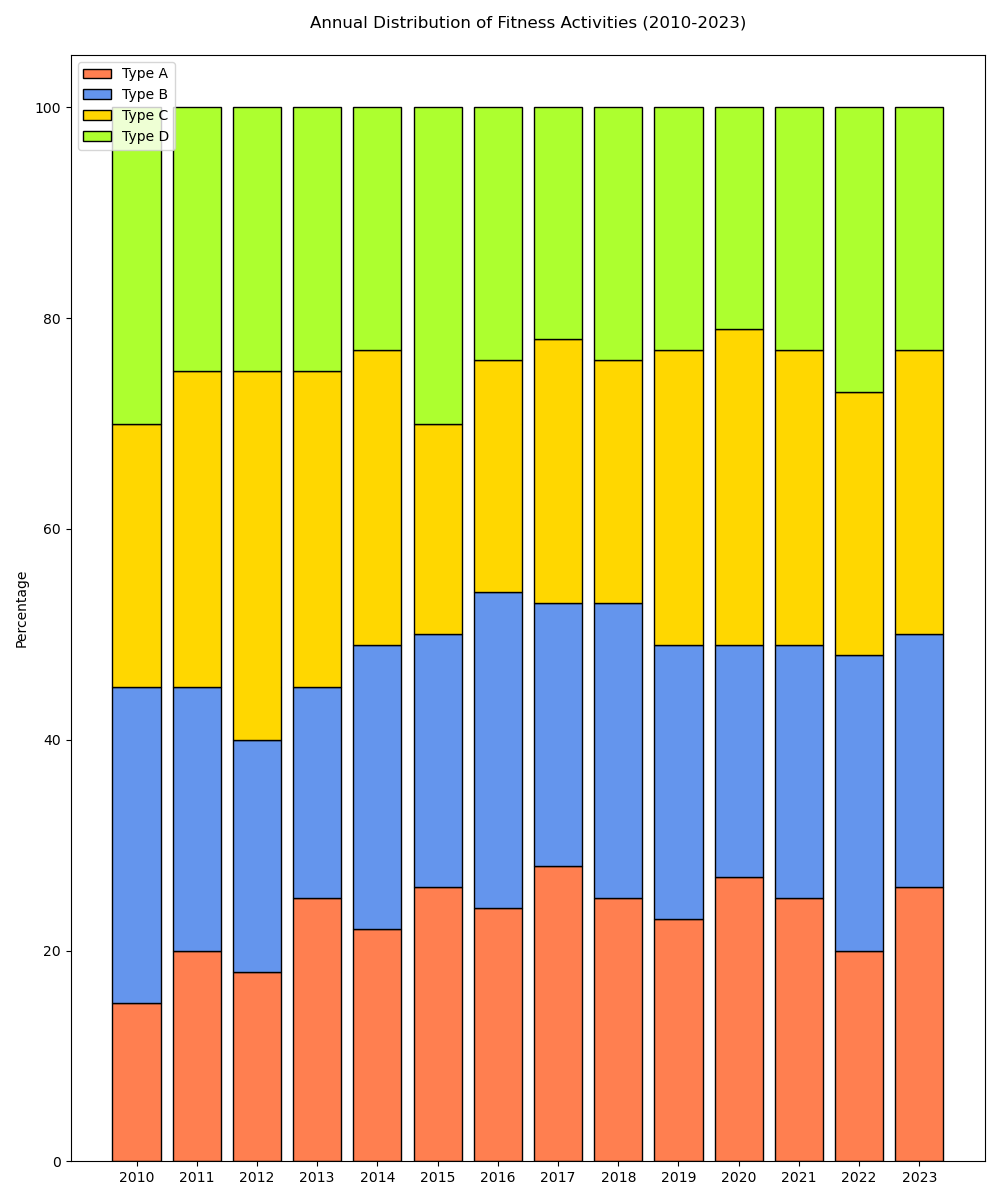

The file beside this chart, header and first rows:
Year, Type_A, Type_B, Type_C, Type_D
2010, 15, 30, 25, 30
2011, 20, 25, 30, 25
2012, 18, 22, 35, 25
2013, 25, 20, 30, 25
2014, 22, 27, 28, 23
2015, 26, 24, 20, 30
2016, 24, 30, 22, 24
2017, 28, 25, 25, 22
2018, 25, 28, 23, 24
2019, 23, 26, 28, 23
2020, 27, 22, 30, 21
2021, 25, 24, 28, 23
2022, 20, 28, 25, 27
2023, 26, 24, 27, 23
